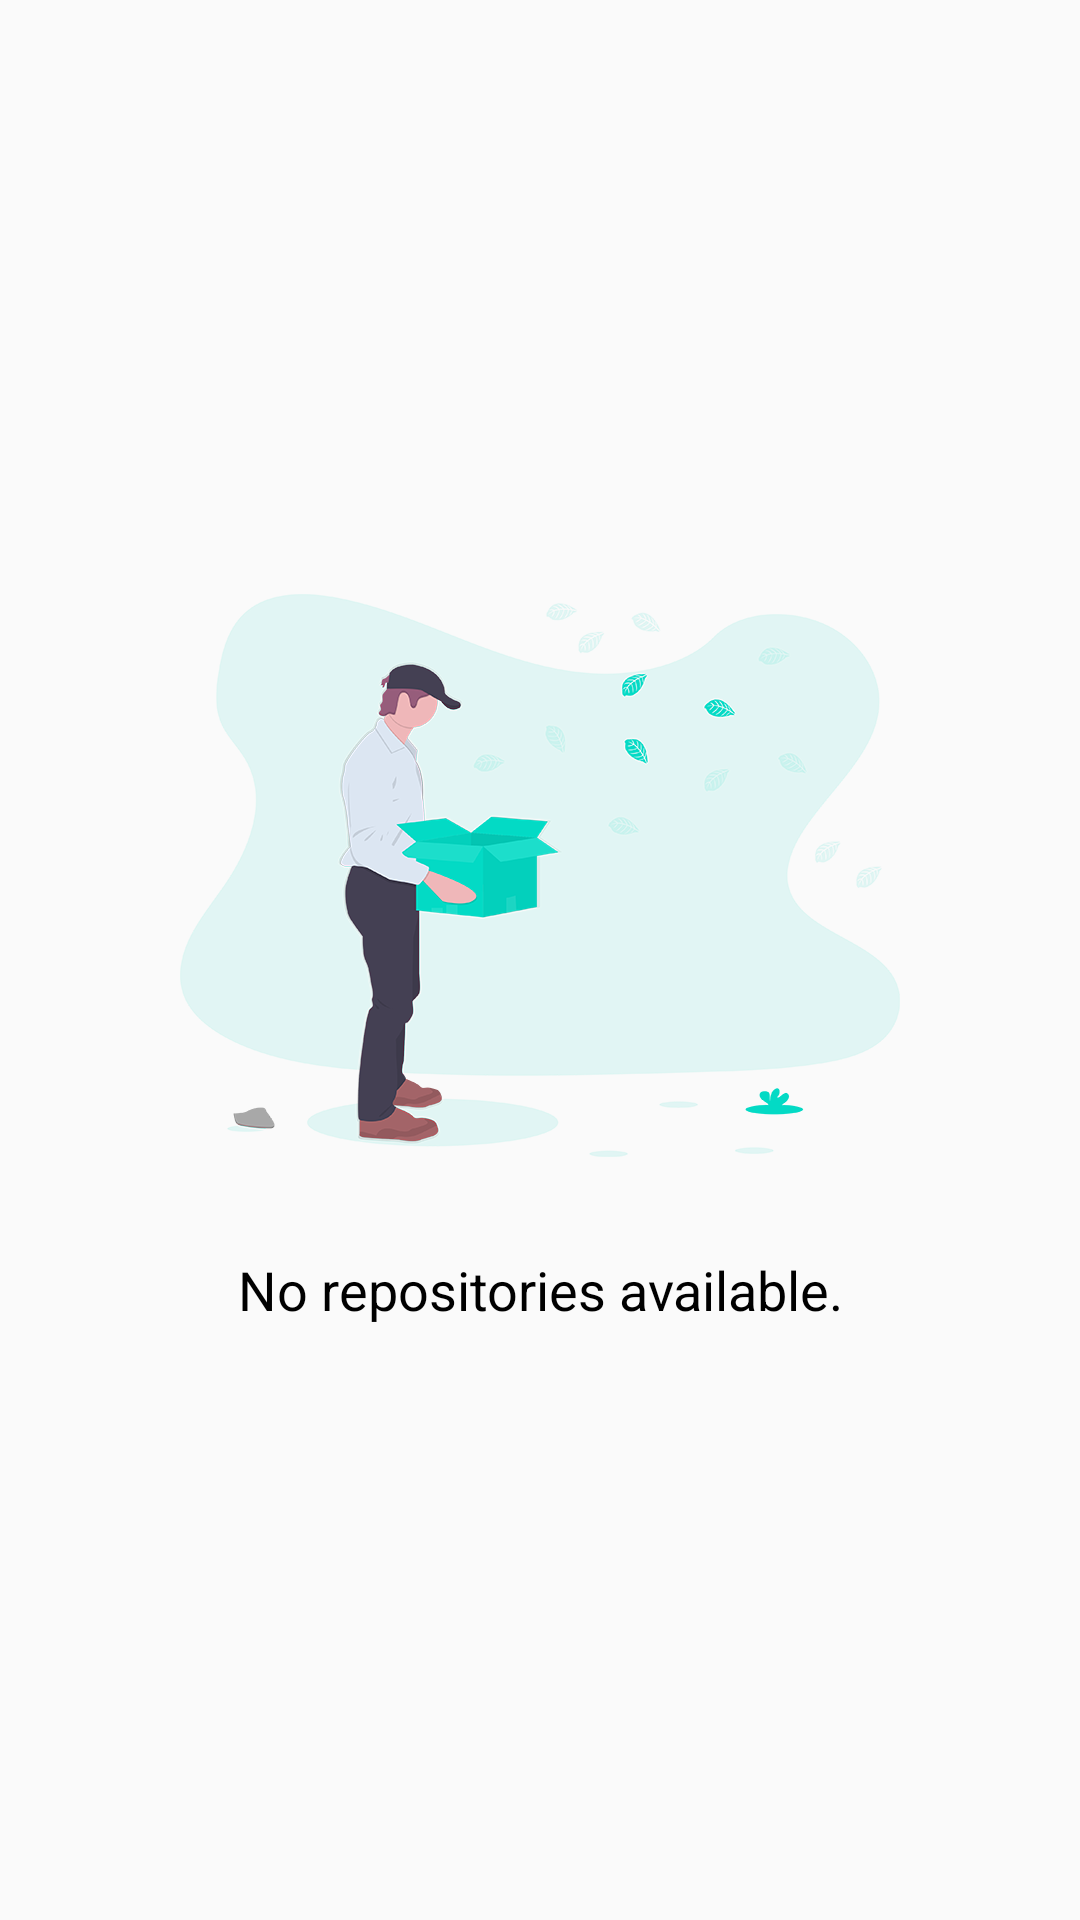

Produce the Android XML layout that renders to this screen, including the resource entries it uses.
<!-- AndroidManifest.xml: application theme AppTheme -->
<!-- res/layout/layout_empty_repos.xml -->
<?xml version="1.0" encoding="utf-8"?>
<LinearLayout xmlns:android="http://schemas.android.com/apk/res/android"
    android:layout_width="match_parent"
    android:layout_height="match_parent"
    android:gravity="center"
    android:orientation="vertical">

    <ImageView
        style="@style/IllustrationImage"
        android:src="@drawable/img_empty_repos" />

    <TextView
        android:layout_width="wrap_content"
        android:layout_height="wrap_content"
        android:layout_marginTop="32dp"
        android:gravity="center"
        android:text="@string/no_repositories_available"
        android:textColor="@android:color/black"
        android:textSize="18sp" />

</LinearLayout>
<!-- resources referenced by this layout -->
<resources>
  <!-- drawable img_empty_repos: webp bitmap (drawable, 57138 bytes) -->
  <string name="no_repositories_available">No repositories available.</string>
  <style name="IllustrationImage">
          <item name="android:layout_width">wrap_content</item>
          <item name="android:layout_height">wrap_content</item>
          <item name="android:adjustViewBounds">true</item>
          <item name="android:maxWidth">240dp</item>
          <item name="android:maxHeight">240dp</item>
      </style>
  <style name="AppTheme" parent="Theme.AppCompat.Light.NoActionBar">
          <item name="colorPrimary">@color/colorPrimary</item>
          <item name="colorPrimaryDark">@color/colorPrimaryDark</item>
          <item name="colorAccent">@color/colorAccent</item>
      </style>
  <color name="colorPrimary">#6200EE</color>
  <color name="colorPrimaryDark">#3700B3</color>
  <color name="colorAccent">#03DAC5</color>
</resources>
